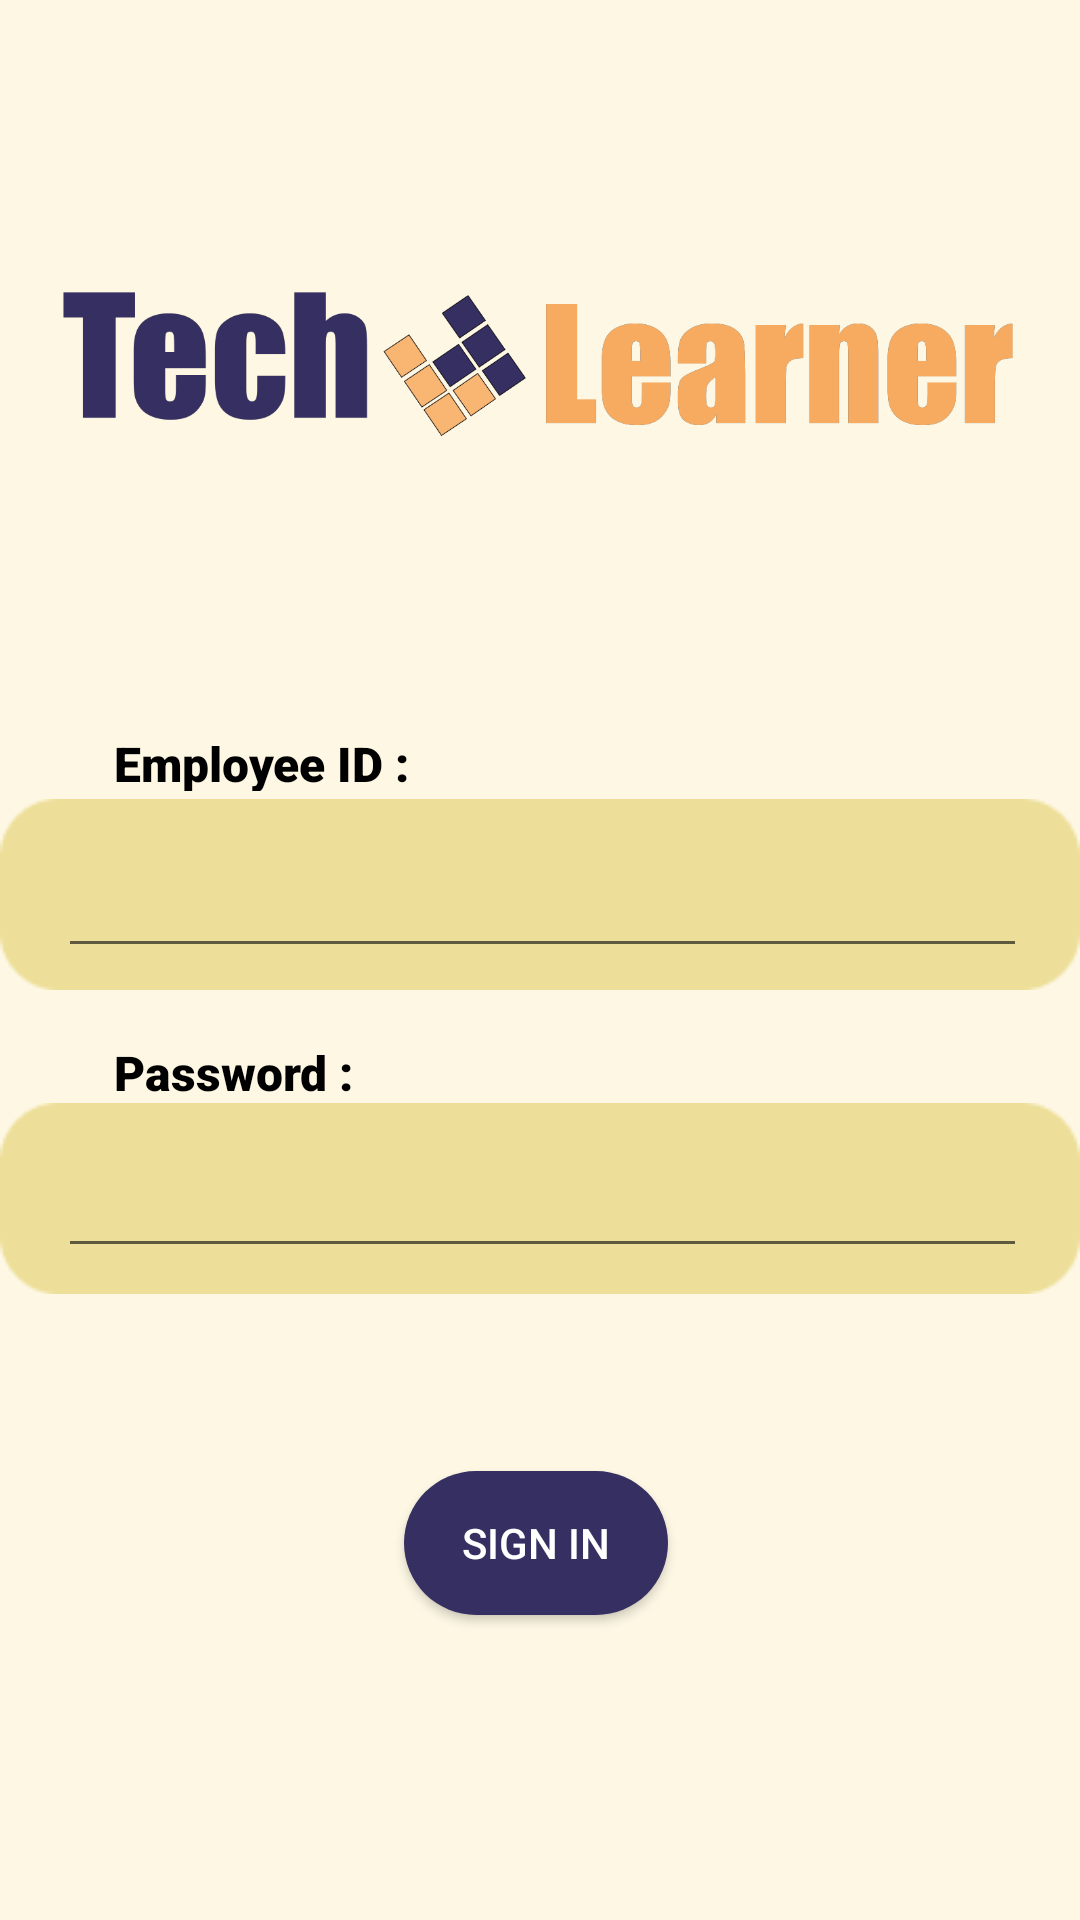

Reconstruct the res/layout file that produces this screen, plus the resources it refers to.
<!-- AndroidManifest.xml: application theme Theme.T_L -->
<!-- res/layout/activity_login.xml -->
<?xml version="1.0" encoding="utf-8"?>
<androidx.constraintlayout.widget.ConstraintLayout xmlns:android="http://schemas.android.com/apk/res/android"
    xmlns:app="http://schemas.android.com/apk/res-auto"
    xmlns:tools="http://schemas.android.com/tools"
    android:layout_width="match_parent"
    android:layout_height="match_parent"
    android:background="#FDF7E4"
    tools:context=".login">


    <TextView
        android:id="@+id/textView3"
        android:layout_width="114dp"
        android:layout_height="20dp"
        android:fontFamily="sans-serif-black"
        android:text="Password :"
        android:textColor="#000000"
        android:textSize="16sp"
        android:textStyle="bold"
        app:layout_constraintBottom_toBottomOf="parent"
        app:layout_constraintEnd_toEndOf="parent"
        app:layout_constraintHorizontal_bias="0.154"
        app:layout_constraintStart_toStartOf="parent"
        app:layout_constraintTop_toTopOf="parent"
        app:layout_constraintVertical_bias="0.559" />

    <ImageView
        android:id="@+id/imageView6"
        android:layout_width="wrap_content"
        android:layout_height="wrap_content"
        app:layout_constraintBottom_toBottomOf="parent"
        app:layout_constraintEnd_toEndOf="parent"
        app:layout_constraintHorizontal_bias="0.488"
        app:layout_constraintStart_toStartOf="parent"
        app:layout_constraintTop_toTopOf="parent"
        app:layout_constraintVertical_bias="0.638"
        app:srcCompat="@drawable/input" />

    <EditText
        android:id="@+id/editTextTextPersonName2"
        android:layout_width="323dp"
        android:layout_height="48dp"
        android:ems="10"
        android:inputType="textPersonName"
        app:layout_constraintBottom_toBottomOf="parent"
        app:layout_constraintEnd_toEndOf="parent"
        app:layout_constraintHorizontal_bias="0.522"
        app:layout_constraintStart_toStartOf="parent"
        app:layout_constraintTop_toTopOf="parent"
        app:layout_constraintVertical_bias="0.633" />

    <ImageView
        android:id="@+id/imageView2"
        android:layout_width="318dp"
        android:layout_height="139dp"
        app:layout_constraintBottom_toBottomOf="parent"
        app:layout_constraintEnd_toEndOf="parent"
        app:layout_constraintHorizontal_bias="0.494"
        app:layout_constraintStart_toStartOf="parent"
        app:layout_constraintTop_toTopOf="parent"
        app:layout_constraintVertical_bias="0.103"
        app:srcCompat="@drawable/logo" />


    <Button
        android:id="@+id/button"
        android:layout_width="wrap_content"
        android:layout_height="wrap_content"
        android:text="sign in"
        android:background = "@drawable/circle_btn"
        android:textColor="#FFFFFF"
        android:textColorHighlight="#FA2E2E"
        android:textColorHint="#EA0505"
        android:textColorLink="#FB1919"
        app:layout_constraintBottom_toBottomOf="parent"
        app:layout_constraintEnd_toEndOf="parent"
        app:layout_constraintHorizontal_bias="0.495"
        app:layout_constraintStart_toStartOf="parent"
        app:layout_constraintTop_toTopOf="parent"
        app:layout_constraintVertical_bias="0.828"
        tools:ignore="MissingConstraints" />

    <ImageView
        android:id="@+id/imageView5"
        android:layout_width="wrap_content"
        android:layout_height="wrap_content"
        app:layout_constraintBottom_toBottomOf="parent"
        app:layout_constraintEnd_toEndOf="parent"
        app:layout_constraintHorizontal_bias="0.488"
        app:layout_constraintStart_toStartOf="parent"
        app:layout_constraintTop_toTopOf="parent"
        app:layout_constraintVertical_bias="0.462"
        app:srcCompat="@drawable/input" />

    <EditText
        android:id="@+id/editTextTextPersonName"
        android:layout_width="323dp"
        android:layout_height="48dp"
        android:ems="10"
        android:inputType="textPersonName"
        app:layout_constraintBottom_toBottomOf="parent"
        app:layout_constraintEnd_toEndOf="parent"
        app:layout_constraintHorizontal_bias="0.522"
        app:layout_constraintStart_toStartOf="parent"
        app:layout_constraintTop_toTopOf="parent"
        app:layout_constraintVertical_bias="0.464" />

    <TextView
        android:id="@+id/textView2"
        android:layout_width="114dp"
        android:layout_height="20dp"
        android:fontFamily="sans-serif-black"
        android:text="Employee ID :"
        android:textColor="#000000"
        android:textSize="16sp"
        android:textStyle="bold"
        app:layout_constraintBottom_toBottomOf="parent"
        app:layout_constraintEnd_toEndOf="parent"
        app:layout_constraintHorizontal_bias="0.154"
        app:layout_constraintStart_toStartOf="parent"
        app:layout_constraintTop_toTopOf="parent"
        app:layout_constraintVertical_bias="0.393" />


</androidx.constraintlayout.widget.ConstraintLayout>
<!-- resources referenced by this layout -->
<resources>
  <!-- drawable circle_btn (drawable) -->
  <?xml version="1.0" encoding="utf-8"?>
  <shape xmlns:android="http://schemas.android.com/apk/res/android">
  <solid android:color="#363062"/>
      <corners
  
          android:topRightRadius="45dp"
          android:topLeftRadius="45dp"
          android:bottomRightRadius="45dp"
          android:bottomLeftRadius="45dp"
          />
  </shape>
  <!-- drawable input: png bitmap (drawable, 1012 bytes) -->
  <!-- drawable logo: png bitmap (drawable, 37209 bytes) -->
  <style name="Theme.T_L" parent="Theme.AppCompat.Light.NoActionBar">
          
          <item name="colorPrimary">@color/purple_500</item>
          <item name="colorPrimaryVariant">@color/purple_700</item>
          <item name="colorOnPrimary">@color/white</item>
          
          <item name="colorSecondary">@color/teal_200</item>
          <item name="colorSecondaryVariant">@color/teal_700</item>
          <item name="colorOnSecondary">@color/black</item>
          
          <item name="android:statusBarColor">?attr/colorPrimaryVariant</item>
          
      </style>
  <!-- not gathered from this repository: default colours our renderer supplied (Android Studio template values) -->
  <color name="purple_500">#FF6200EE</color>
  <color name="purple_700">#FF3700B3</color>
  <color name="teal_200">#FF03DAC5</color>
  <color name="teal_700">#FF018786</color>
  <color name="black">#FF000000</color>
  <color name="white">#FFFFFFFF</color>
</resources>
